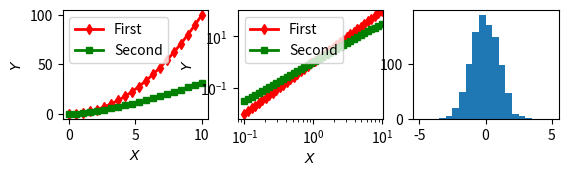

Write the Python code that produced this figure. (Note: this script raises an exception after producing the figure.)
def isVowel(letter):
#    if(letter in ['a','e','i','o','u']):
    if (letter in ["aeiouy"]):
        return(True)
    else:
        return(False)

vo = isVowel('a')
print(vo)
vo = isVowel('A')
print(vo)
vo = isVowel(4)
print(vo)

#(letter in ['a','e','i','o','u','y','A','E','I','O','U','Y'])


import string

alphabet = string.ascii_letters
print(alphabet)

#sentence = 'Jim quickly realized that the beautiful gowns are expensive'
def counter(sentence):
    count_letters = {}  # empty dictionary
    for letter in sentence:  # iterates through every letter in sentence
        if letter in alphabet:  # checks whether letter in in alphabet
            if letter in count_letters:  # if letter is in the alphabet, it further checks whether it is already in the dictionary
                count_letters[letter] += 1  # If so, it's count value is incremented by 1
            else:
                count_letters[letter] = 1  # if the letter is not in the dictionary, its value is set to 1

    print(count_letters)
    return count_letters

address = """Four score and seven years ago our fathers brought forth on this continent, a new nation, 
conceived in Liberty, and dedicated to the proposition that all men are created equal. Now we are engaged in a 
great civil war, testing whether that nation, or any nation so conceived and so dedicated, can long endure. 
We are met on a great battle-field of that war. We have come to dedicate a portion of that field, as a final 
resting place for those who here gave their lives that that nation might live. It is altogether fitting and proper 
that we should do this. But, in a larger sense, we can not dedicate -- we can not consecrate -- we can not hallow -- 
this ground. The brave men, living and dead, who struggled here, have consecrated it, far above our poor power to add 
or detract. The world will little note, nor long remember what we say here, but it can never forget what they did here. 
It is for us the living, rather, to be dedicated here to the unfinished work which they who fought here have thus far so 
nobly advanced. It is rather for us to be here dedicated to the great task remaining before us -- that from these honored 
dead we take increased devotion to that cause for which they gave the last full measure of devotion -- that we here 
highly resolve that these dead shall not have died in vain -- that this nation, under God, shall have a new birth of 
freedom -- and that government of the people, by the people, for the people, shall not perish from the earth."""

counter(address)

from math import pi
print(pi/4)

import random
random.seed(1)  # This line fixes the value called by your function,
# and is used for answer-checking.
def rand():
    # define `rand` here!
    return random.uniform(-1, 1)
x=rand()
print(x)

import math
def distance(x, y):
    # define your function here!
    return math.sqrt((y[1] - x[1]) ** 2 + (y[0] - x[0]) ** 2)
print(distance((0, 0), (1, 1)))

# -*- coding: utf-8 -*-
# Created on 2017-08-18 14:17
# [redacted]
# The ratio of the areas of a circle and the square inscribing it is pi / 4.
# In this six-part exercise, we will find a way to approximate this value.
import random, math
def rand():
    return random.uniform(-1, 1)
def distance(x, y):
    return math.hypot(x[0] - y[0], x[1] - y[1])
def in_circle(x, origin=[0] * 2):
    return distance(x, origin) < 1
R = 100000
x = []
inside = []
for i in range(R):
    point = [rand(), rand()]
    x.append(point)
    inside.append(in_circle(point))
print(abs(inside.count(True) / R - math.pi / 4))

print(abs(inside.count(True) / R ))
cal = abs(inside.count(True) / R )
pi4 = pi/4
dif = cal-pi4
print(cal)
print(pi4)
print(dif)



def moving_window_average(x, n_neighbors=1):
    n = len(x)
    width = n_neighbors*2 + 1
    x = [x[0]]*n_neighbors + x + [x[-1]]*n_neighbors
    # To complete the function,
    # return a list of the mean of values from i to i+width for all values i from 0 to n-1.
    return [sum(x[i: i + width]) / width for i in range(n)]

x = [0,10,5,3,1,5]
print(moving_window_average(x, 1))
print(sum(moving_window_average(x, 1)))

# -*- coding: utf-8 -*-
# Created on 2017-08-18 23:09
# [redacted]
# Compute and store R=1000 random values from 0-1 as x.
# moving_window_average(x, n_neighbors) is pre-loaded into memory from 3a.
# Compute the moving window average for x for values of n_neighbors ranging from 1 to 9 inclusive.
# Store x as well as each of these averages as consecutive lists in a list called Y.
import random
random.seed(1)  # This line fixes the value called by your function,
# and is used for answer-checking.
# write your code here!
Y = []
R = 1000
x = [random.uniform(0, 1) for i in range(R)]
Y.append(x)
for i in range(1, 10):
    Y.append(moving_window_average(x, i))
    if(i==5):
        print(sum(moving_window_average(x, i)))
print(Y)


R = 1000
x = [random.uniform(0, 1) for i in range(1000)]
#print(x)
Y = [x] + [moving_window_average(x, n_neighbors) for n_neighbors in range(1, 10)]
#print(Y)


import sys
def update(n,x,y):
    func_name = sys._getframe().f_code.co_name
    print(str(func_name),'n =', n, " id(n):", id(n), '; list x:',x," id(x):", id(x), '; tupple y:',y," id(y):", id(y) )
    n=9 # New memory location is created.
    x.append(4) #Reference to caller's variable will be used
    #x=[0,1,2,3,4] # New memory location is created.
    y=(10,11,22,33,34,35) # New memory location is created.
    print(str(func_name),'n =', n, " id(n):", id(n), '; list x:',x," id(x):", id(x), '; tupple y:',y," id(y):", id(y) )

def caller():
    func_name = sys._getframe().f_code.co_name
    n=1
    x=[0,1,2,3]
    y=(10,11,22,33)
    print(str(func_name),'n =', n, " id(n):", id(n), '; list x:',x," id(x):", id(x), '; tupple y:',y," id(y):", id(y) )
    update(n,x,y)
    #p=[4,5,6,7,8]
    #x = [5,4, 5, 6, 7, 8] # New memory location is created.
    print(str(func_name),'n =', n, " id(n):", id(n), '; list x:',x," id(x):", id(x), '; tupple y:',y," id(y):", id(y) )

caller()
# caller n = 1  id(n): 140708038297248 ; list x: [0, 1, 2, 3]  id(x): 2559296949696 ; tupple y: (10, 11, 22, 33)  id(y): 2559274193040
# update n = 1  id(n): 140708038297248 ; list x: [0, 1, 2, 3]  id(x): 2559296949696 ; tupple y: (10, 11, 22, 33)  id(y): 2559274193040
# update n = 9  id(n): 140708038297504 ; list x: [0, 1, 2, 3, 4]  id(x): 2559296949696 ; tupple y: (10, 11, 22, 33, 34, 35)  id(y): 2559274099520
# caller n = 1  id(n): 140708038297248 ; list x: [0, 1, 2, 3, 4]  id(x): 2559296949696 ; tupple y: (10, 11, 22, 33)  id(y): 2559274193040

print("############## numpy #########")
import numpy as np
zero_vector = np.zeros(5)
zero_matrix = np.zeros((2,3))
one_matrix = np.ones((3,4))
np_array = np.array([[1,2,3],[11,22,33]])
transpose_array = np_array.transpose()

print(zero_vector)
print(zero_matrix)
print(one_matrix)
print(np_array)
print(transpose_array)


###
a = np.array([1,2])
b = np.array([3,4,5])
c = b[1:]
x = b[a] is c
print(x)

z1 = np.array([1,3,5,7,9])
w = z1[0:3]
w[0] = 3
print(id(w[0]))
print(id(z1[0]))
xx= z1[0:3] is w
print(xx, '  ',id(z1[0:3]), '   ',id(w)) # False
print(w)
print(z1)

############
z1 = np.array([1,3,5,7,9])
ind = np.array([0,1,2])
w = z1[ind]
print(w, '  ', id(w))
w[0] = 3
print(w, '  ', id(w))
print(z1, '  ', id(z1))
#################
z1 = np.array([1,3,5,7,9])
z2 = np.array([2,4,6,8,10])
ind = z1>6
print(ind)
print(z1[ind])
print(z2[ind])

########################
z1 = np.linspace(0,100,10)
print(z1)
z2 = np.logspace(1,2,10) # 1=log(10), 2 = log(100), 10 elements with log spacing
print(z2)
z3 = np.logspace(np.log10(250), np.log10(500), 10) # 1=log(250), 2 = log(500), 10 elements with log spacing
print(z3)
print('###')
X = np.array([[1,2,3],[4,5,6]])
s = X.shape
size = X.size
print(s)
print(size)


x = np.random.random(10)
x9 = np.any(x > 0.9)
x1 = np.all(x >= 0.1)
print(x)
print(x9)
print(x1)

print('###')
x = 13
t = not np.any([x%i == 0 for i in range(2,x)])
print(t)

print('##################### Pyplot ################################')
import matplotlib.pyplot as plt
#m = plt.plot([0,1,4,9,16])
# legend()
# axis()
# xlabel()
# ylabel()
# savefig()
#plt.show() # Todisplay the graph
# x = np.linspace(0,10,20)  --- 1 Regular Plot
x = np.logspace(-1,1,40) # log to the base 10 --- # 2 log log plot
y1 = x**2.0
y2 = x**1.5
print(x)
print(y1)
print(y2)

# 1 - Regular Plot
# plt.plot(x, y1, 'rd-', linewidth=2, markersize=5, label="First")
# plt.plot(x, y2, 'gs-', linewidth=2, markersize=5, label="Second")

# 2 - log log plot
# plt.loglog(x, y1, 'rd-', linewidth=2, markersize=5, label="First")
# plt.loglog(x, y2, 'gs-', linewidth=2, markersize=5, label="Second")
#
# plt.xlabel("$X$")
# plt.ylabel("$Y$")
# #plt.axis([xmin,xmax,ymin,ymax])
# plt.axis([-0.5,10.5,-5,105])
# plt.legend(loc="upper left")
# plt.savefig("myplot.pdf")
# plt.show()
#################################################################################
######### Regular Plot
x = np.linspace(0,10,20)
y1 = x**2.0
y2 = x**1.5
print(x)
print(y1)
print(y2)
plt.subplot(331) # 4= rows, 3-columns, 1=figure number
plt.plot(x, y1, 'rd-', linewidth=2, markersize=5, label="First")
plt.plot(x, y2, 'gs-', linewidth=2, markersize=5, label="Second")
plt.xlabel("$X$")
plt.ylabel("$Y$")
#plt.axis([xmin,xmax,ymin,ymax])
plt.axis([-0.5,10.5,-5,105])
plt.legend(loc="upper left")

####################log log plot ##################
x = np.logspace(-1,1,40)
y1 = x**2.0
y2 = x**1.5
print(x)
print(y1)
print(y2)
plt.subplot(332)
plt.loglog(x, y1, 'rd-', linewidth=2, markersize=5, label="First")
plt.loglog(x, y2, 'gs-', linewidth=2, markersize=5, label="Second")
plt.xlabel("$X$")
plt.ylabel("$Y$")
#plt.axis([xmin,xmax,ymin,ymax])
plt.axis([-0.5,10.5,-5,105])
plt.legend(loc="upper left")

#################### Histogram plot - Normal distribution ##################
print("##### Histogram ########")
x = np.random.normal(size=1000) # normal Distribution
plt.subplot(333)
plt.hist(x, normed=True, bins=np.linspace(-5,5,21)) # histogram, default bin = 10, normed = True change number of observation to proportion of observation, 20 bins betwen -5 & 5
# plt.show()

print("##### Gamma distribution in Histogram ########")
#subplot() # 2X3 mean two rows & 3 columns
x = np.random.gamma(2,3,100000) # gamma Distribution with 100000 points
plt.subplot(334)
plt.hist(x, bins=30)
plt.subplot(335)
plt.hist(x, normed=True, bins=30)
plt.subplot(336)
plt.hist(x, bins=30, cumulative = 30)
plt.subplot(337)
#plt.subplot(4,3,7)
plt.hist(x, normed=True, bins=30, cumulative = True, histtype="step")
# plt.show()
##############################################
############ Rendomness ###########################

import random
x = random.choice(["H","T"])
y = random.choice([0,1])
dice = random.choice([1,2,3,4,5,6]) # use list
dice2 = random.choice(range(1,7)) # use range
op = random.choice(random.choice([range(1,7), range(1,9), range(1,11)])) # there are 3 dice 1-6 faces, 2-8 faces, 3-110 faces, Randomly pick one dice and role it to get an output number
print(op)

rolls = []
for k in range(1000):
    rolls.append(random.choice(range(1,7)))
#print(rolls)
plt.subplot(338)
plt.hist(rolls)
#plt.show()
plt.cla()
plt.close()

############# Central Limit Theorm lead to normal distribution --- sum of large number of random variable done large number of times will get close to normal distribution#########
ys = []
for rep in range(100000):
    y = sum(random.choice(range(1, 7)) for i in range(10))
    ys.append(y)

plt.hist(ys,normed=True,bins=61)
#plt.show()
plt.close()


#######################



#Standard uniform distribution for number between 0 & 1
print("####")
x = np.random.random()
X1 = np.random.random(5)
X2 = np.random.random((5,4))
print("x: ",x)
print("X1: ",X1)
print("X2: ",X2)

# Normal distribution for number between 0 & 1
print("####")
x= np.random.normal(0,1) # mean = 0, std.dev. = 1
X1= np.random.normal(0,1,5) # mean = 0, std.dev. = 1, Array of 5 numbers
X2= np.random.normal(0,1,(4,5)) # mean = 0, std.dev. = 1, matrix of $X5 numbers

print("x: ",x)
print("X1: ",X1)
print("X2: ",X2)

###############################
print("####")
X = np.random.randint(1,7,(2,3,4)) # Create a 3-DMatrix of 2X3X4
print(X)
Y = np.sum(X,axis=1) # Creates a 2-D Matrix of 2X4
print(Y)

X = np.random.randint(1,7,(1000000,10))
Y = np.sum(X,axis=1)
plt.hist(Y, bins=101)
#plt.show()
plt.close()


z=np.sum(np.random.randint(1,7,(100,10)), axis=0)
print("z: ",z)

########### Measuring Time ####################
import time

print("       ")
print("PurePython implementation")
#start_time = time.clock() # not working
start_time = time.time()
ys = []
for rep in range(100000):
    y=0
    for k in range(10):
        x = random.choice([1,2,3,4,5,6])
        y=y+x
    ys.append(y)
end_time=time.time()
elapse_time = end_time-start_time
print(elapse_time, " sec")


print("numpy implementation")
start_time=time.time()

X=np.random.randint(1,7,(100000, 10))
Y=np.sum(X,axis=1)

end_time=time.time()
elapse_time = end_time-start_time
print(elapse_time, " sec")

############## Random Walk ##############
# Start point , Step size,  location at time t
# x(t=0) = X0
# x(t=1) = x0 + delta(t=1) = x1
# x(t=2) = x1 + delta(t=2) = X2

# x(t=k) = x0 + delta(t=1) + delta(t=2).... delta(t=k)


delta_X = np.random.normal(0,1,(2,5)) # mean, std dev, 2X5 matrix
#plt.plot(delta_X[0],delta_X[1], "go")
# plt.show()

X = np.cumsum(delta_X, axis = 1)
print(delta_X)
print(X)

# plt.plot(X[0], X[1])
# plt.show()

# initial locaiton is 0,0
X_0 = np.array([[0],[0]])
Xn = np.concatenate((X_0, X), axis = 1)
print(Xn)

plt.plot(Xn[0], Xn[1], "ro-")
plt.show()
plt.close()

###############
np.zeros()